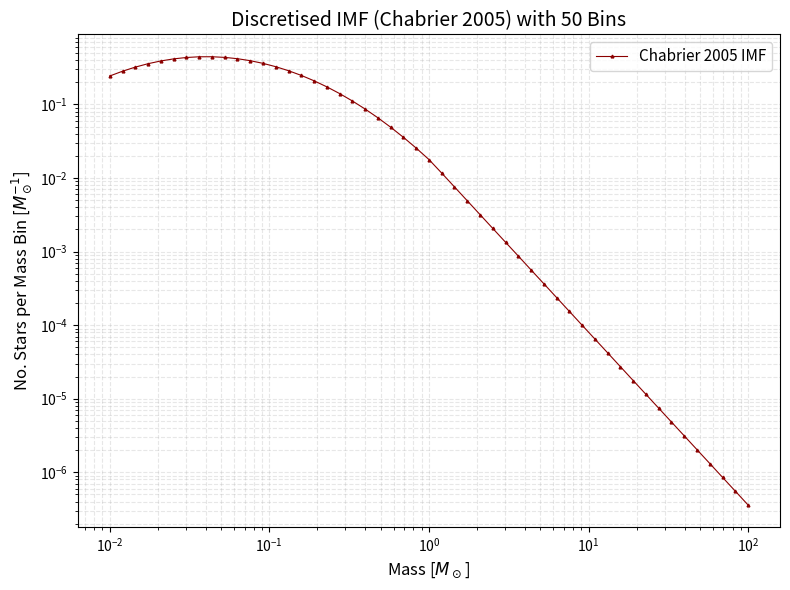

The matplotlib source for this figure:

###########################################
### ASTR4004 Problem Set 3 - Question 1 ###
###########################################

## written by LJ Spriggs (u7916719) 

## (a)

# required imports
import sys
import numpy as np

# define function for IMF(M)
def imf(mass):

    # ensure input number/array of numbers
    try:
        m = np.asarray(mass, dtype=float)
    except (ValueError, TypeError):
        sys.exit("Error: Input must be a number or numeric array.")

    # apply Chabrier 2005 IMF
    imf = np.zeros_like(m) # array of zeros to overwrite w IMF function

    lo_m = (m <= 1) # low-mass mask for vectorised processing
    hi_m = (m > 1) # high-mass mask

    if np.any(lo_m): # run for low-mass stars
        exp_input = -1 * ((np.log10(m[lo_m]) - np.log10(0.2))**2) / 0.605
        imf[lo_m] = (0.040 / m[lo_m]) * np.exp(exp_input)

    if np.any(hi_m): # run for high-mass stars
        imf[hi_m] = 0.018 * (m[hi_m])**(-2.35)

    return imf

## (b)

# define function for log-spaced IMF grid
def discrete_imf(m_min=1e-2, m_max=1e2, n_bins=50):

    # edges of uniformly-spaced grid in log-space between m_min and m_max
    # note: n_bins boxes has n_bins + 1 edges
    bin_edges = np.logspace(np.log10(m_min), np.log10(m_max), n_bins+1)

    # IMF at bin_edges masses
    imf_edges = imf(bin_edges)

    return bin_edges, imf_edges

## (c)

# required imports
import matplotlib.pyplot as plt

# define function to generate log-log plot of IMF values
def plot_imf(bin_edges, imf_edges):

    # setup plot
    plt.figure(figsize=(8, 6))

    # plot values
    plt.loglog(bin_edges, imf_edges, marker="^", markersize=2,
               ls="-", lw=0.8, c="DarkRed", label="Chabrier 2005 IMF")

    # labels
    plt.title(f"Discretised IMF (Chabrier 2005) with {len(bin_edges)-1:.0f} Bins", fontsize=14)
    plt.xlabel(r"Mass [$M_\odot$]", fontsize=12)
    plt.ylabel(r"No. Stars per Mass Bin [$M_\odot^{-1}$]", fontsize=12)

    # display details
    plt.grid(True, which="both", ls="--", alpha=0.3)
    plt.legend(fontsize=11)
    plt.tight_layout()

    # save plot
    plt.savefig("q1c_figure.png", dpi=200)
    plt.show()

## (d)

# define function to extract mode of IMF array
def max_imf(imf_array):
    index = np.argmax(imf_array)
    return imf_array[index]

## (e)

# define function to numerically compute average mass
def avg_mass(bin_edges, imf_edges):

    # extract bin widths from edges
    bin_widths = np.diff(bin_edges)

    # compute arithmetic mean for each bin
    bin_centres = 0.5 * (bin_edges[1:] + bin_edges[:-1])
    imf_centres = 0.5 * (imf_edges[1:] + imf_edges[:-1])

    # normalise IMF to PDF
    bin_areas = imf_centres * bin_widths
    integral = np.sum(bin_areas)
    imf_pdf = bin_areas / integral

    # sum to derive average mass
    avg_mass = np.sum(bin_centres * imf_pdf)

    return avg_mass


## execute script only when executed directly (not imported)
if __name__ == "__main__":

    # set no. bins param
    n_bins = 50

    # generate log-spaced grid with IMF values
    grid_edges, imf_grid_edges = discrete_imf(m_min=1e-2, m_max=1e2, n_bins=n_bins)
    print("Log-spaced grid successfully generated.")

    # generate IMF plot
    plot_imf(grid_edges, imf_grid_edges)

    # compute mode IMF
    mode = max_imf(imf_grid_edges)
    print(f"Most Frequent Stellar Mass: {mode:.2f} Msun")

    # compute average mass
    avg = avg_mass(grid_edges, imf_grid_edges)
    print(f"Average Stellar Mass: {avg:.2f} Msun")
